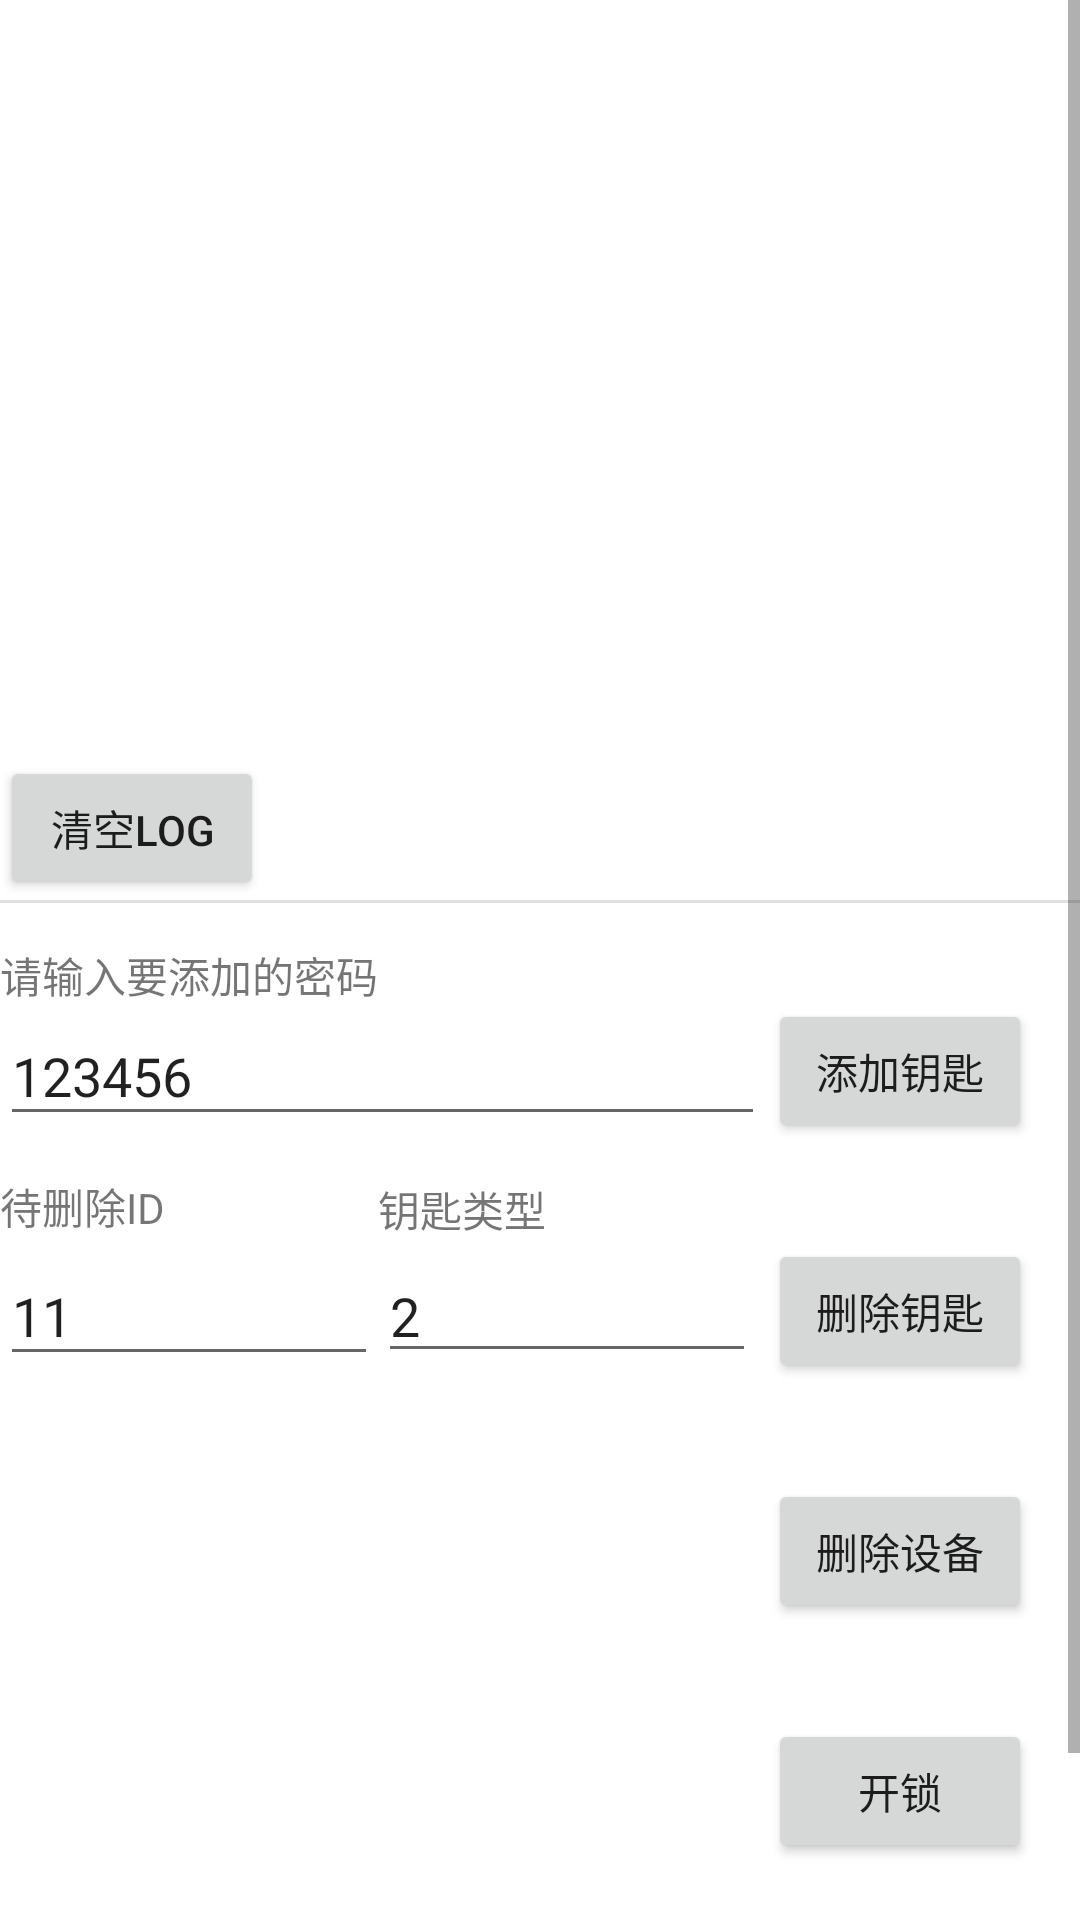

Write the Android layout XML for this screen, with the resource values it uses.
<!-- AndroidManifest.xml: application theme Theme.SDK -->
<!-- res/layout/lock_detail_fragment.xml -->
<?xml version="1.0" encoding="utf-8"?>
<ScrollView xmlns:android="http://schemas.android.com/apk/res/android"
    xmlns:app="http://schemas.android.com/apk/res-auto"
    xmlns:tools="http://schemas.android.com/tools"
    android:id="@+id/lockdetail"
    android:layout_width="match_parent"
    android:layout_height="match_parent">

    <androidx.constraintlayout.widget.ConstraintLayout
        android:layout_width="match_parent"
        android:layout_height="wrap_content">


        <Button
            android:id="@+id/btn_add_key"
            android:layout_width="wrap_content"
            android:layout_height="wrap_content"
            android:layout_marginTop="32dp"
            android:layout_marginEnd="16dp"
            android:text="添加钥匙"
            app:layout_constraintEnd_toEndOf="parent"
            app:layout_constraintTop_toBottomOf="@+id/divider" />

        <RelativeLayout
            android:id="@+id/ll_tv_content"
            android:layout_width="match_parent"
            android:layout_height="300dp"
            app:layout_constraintBottom_toTopOf="@+id/divider"
            app:layout_constraintEnd_toEndOf="parent"
            app:layout_constraintHorizontal_bias="0.0"
            app:layout_constraintStart_toStartOf="parent"
            app:layout_constraintTop_toTopOf="parent">

            <EditText
                android:id="@+id/tv_message"
                android:layout_width="match_parent"
                android:layout_height="wrap_content"
                android:background="#FFFFFF"
                android:focusable="false"
                android:textIsSelectable="false"
                android:textSize="12sp"
                app:layout_constraintEnd_toEndOf="parent"
                app:layout_constraintHorizontal_bias="0.0"
                app:layout_constraintStart_toStartOf="parent"
                app:layout_constraintTop_toTopOf="parent"
                app:layout_constraintVertical_bias="0.0" />

            <Button
                android:id="@+id/bt_clear_log"
                android:layout_width="wrap_content"
                android:layout_height="wrap_content"
                android:layout_alignParentStart="true"
                android:layout_alignParentBottom="true"
                android:layout_marginStart="0dp"
                android:layout_marginBottom="0dp"
                android:text="清空Log" />

        </RelativeLayout>


        <View
            android:id="@+id/divider"
            android:layout_width="409dp"
            android:layout_height="1dp"
            android:background="?android:attr/listDivider"
            app:layout_constraintEnd_toEndOf="parent"
            app:layout_constraintStart_toStartOf="parent"
            app:layout_constraintTop_toBottomOf="@+id/ll_tv_content" />

        <Button
            android:id="@+id/bt_del_key"
            android:layout_width="wrap_content"
            android:layout_height="wrap_content"
            android:layout_marginTop="32dp"
            android:layout_marginEnd="16dp"
            android:text="删除钥匙"
            app:layout_constraintEnd_toEndOf="parent"
            app:layout_constraintTop_toBottomOf="@+id/btn_add_key" />

        <EditText
            android:id="@+id/et_lock_key_id"
            android:layout_width="0dp"
            android:layout_height="wrap_content"
            android:ems="5"
            android:hint="钥匙编号"
            android:inputType="number"
            android:text="11"
            app:layout_constraintBottom_toBottomOf="@+id/et_del_type"
            app:layout_constraintEnd_toStartOf="@+id/et_del_type"
            app:layout_constraintHorizontal_bias="0.5"
            app:layout_constraintHorizontal_chainStyle="spread"
            app:layout_constraintStart_toStartOf="parent"
            app:layout_constraintTop_toTopOf="@+id/et_del_type" />

        <EditText
            android:id="@+id/et_del_type"
            android:layout_width="0dp"
            android:layout_height="wrap_content"
            android:layout_marginEnd="4dp"
            android:ems="5"
            android:hint="type"
            android:inputType="number"
            android:text="2"
            app:layout_constraintBottom_toBottomOf="@+id/bt_del_key"
            app:layout_constraintEnd_toStartOf="@+id/bt_del_key"
            app:layout_constraintHorizontal_bias="0.5"
            app:layout_constraintStart_toEndOf="@+id/et_lock_key_id"
            app:layout_constraintTop_toTopOf="@+id/bt_del_key" />

        <Button
            android:id="@+id/bt_op"
            android:layout_width="wrap_content"
            android:layout_height="wrap_content"
            android:layout_marginTop="32dp"
            android:layout_marginEnd="16dp"
            android:text="开锁"
            app:layout_constraintEnd_toEndOf="parent"
            app:layout_constraintTop_toBottomOf="@+id/bt_del_dev" />

        <EditText
            android:id="@+id/et_pwd"
            android:layout_width="0dp"
            android:layout_height="wrap_content"
            android:layout_marginEnd="1dp"
            android:ems="6"
            android:hint="密码"
            android:inputType="number"
            android:text="123456"
            app:layout_constraintBottom_toBottomOf="@+id/btn_add_key"
            app:layout_constraintEnd_toStartOf="@+id/btn_add_key"
            app:layout_constraintStart_toStartOf="parent"
            app:layout_constraintTop_toTopOf="@+id/btn_add_key" />

        <Button
            android:id="@+id/bt_del_dev"
            android:layout_width="wrap_content"
            android:layout_height="wrap_content"
            android:layout_marginTop="32dp"
            android:layout_marginEnd="16dp"
            android:text="删除设备"
            app:layout_constraintEnd_toEndOf="parent"
            app:layout_constraintTop_toBottomOf="@+id/bt_del_key" />

        <TextView
            android:id="@+id/textViewMac"
            android:layout_width="wrap_content"
            android:layout_height="wrap_content"
            android:layout_marginBottom="3dp"
            android:text="钥匙类型"
            app:layout_constraintBottom_toTopOf="@+id/et_del_type"
            app:layout_constraintStart_toStartOf="@+id/et_del_type" />

        <TextView
            android:id="@+id/textView2"
            android:layout_width="wrap_content"
            android:layout_height="wrap_content"
            android:layout_marginBottom="3dp"
            android:text="待删除ID"
            app:layout_constraintBottom_toTopOf="@+id/et_lock_key_id"
            app:layout_constraintStart_toStartOf="@+id/et_lock_key_id" />

        <TextView
            android:id="@+id/textView3"
            android:layout_width="wrap_content"
            android:layout_height="wrap_content"
            android:text="请输入要添加的密码"
            app:layout_constraintBottom_toTopOf="@+id/et_pwd"
            app:layout_constraintStart_toStartOf="@+id/et_pwd" />

        <Button
            android:id="@+id/button_other"
            android:layout_width="wrap_content"
            android:layout_height="wrap_content"
            android:layout_marginTop="32dp"
            android:layout_marginEnd="16dp"
            android:text="OTHER"
            app:layout_constraintBottom_toBottomOf="parent"
            app:layout_constraintEnd_toEndOf="parent"
            app:layout_constraintTop_toBottomOf="@+id/bt_op" />


    </androidx.constraintlayout.widget.ConstraintLayout>


</ScrollView>
<!-- resources referenced by this layout -->
<resources>
  <style name="Theme.SDK" parent="Theme.MaterialComponents.DayNight.DarkActionBar">
          
          <item name="colorPrimary">@color/purple_500</item>
          <item name="colorPrimaryVariant">@color/purple_700</item>
          <item name="colorOnPrimary">@color/white</item>
          
          <item name="colorSecondary">@color/teal_200</item>
          <item name="colorSecondaryVariant">@color/teal_700</item>
          <item name="colorOnSecondary">@color/black</item>
          
          <item name="android:statusBarColor" tools:targetApi="l">?attr/colorPrimaryVariant</item>
          
      </style>
  <color name="purple_500">#FF6200EE</color>
  <color name="purple_700">#FF3700B3</color>
  <color name="white">#FFFFFFFF</color>
  <color name="teal_200">#FF03DAC5</color>
  <color name="teal_700">#FF018786</color>
  <color name="black">#FF000000</color>
</resources>
